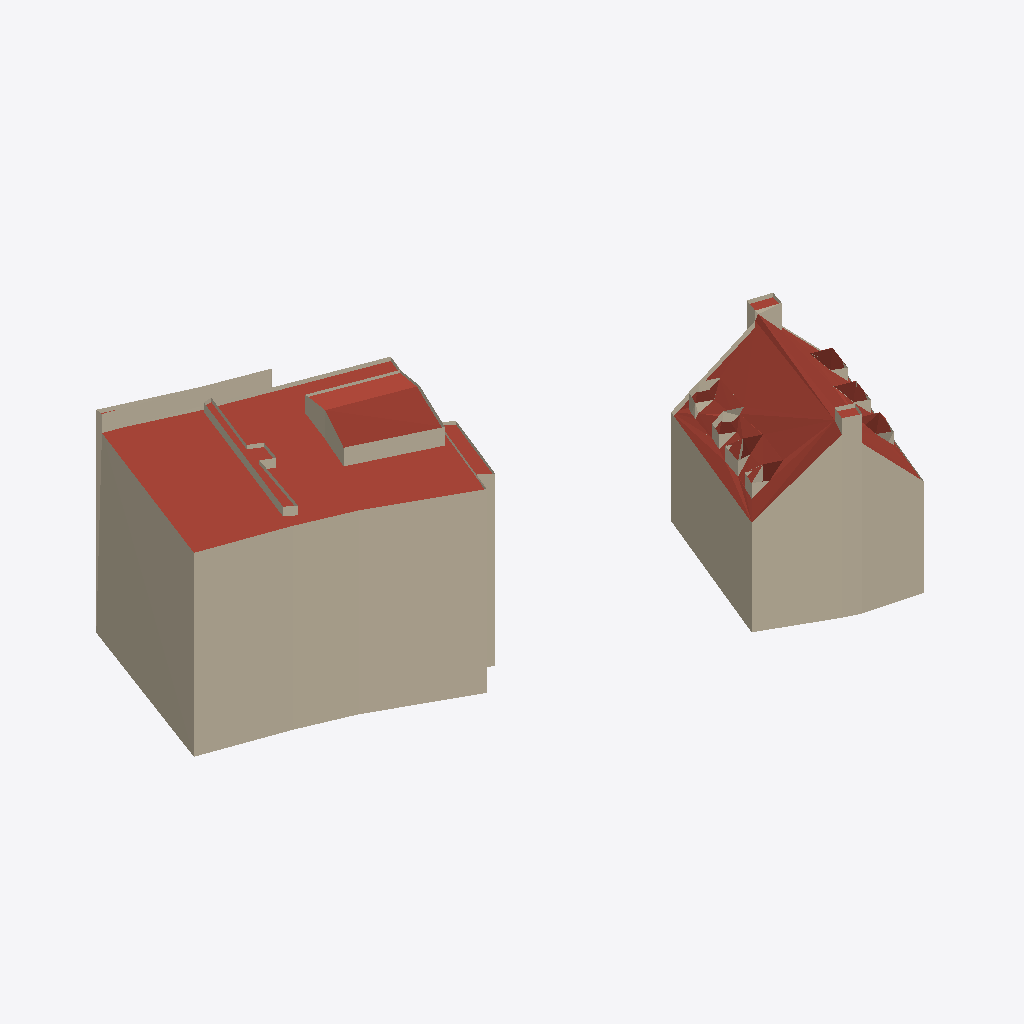
Isometric view of an IFC building model (IFC-SPF (STEP), schema IFC4, length unit metre), seen from the south-west, elements coloured by IFC class (only those large enough to see are counted): 2 walls (beige), 2 roofs (red-brown).
Extent 0.040 m × 0.031 m × 0.016 m (x, y, z). Elements (6): 2 IfcRoof, 2 IfcSlab, 2 IfcWall.

HEADER;
FILE_DESCRIPTION(('ViewDefinition[DesignTransferView]'),'2;1');
FILE_NAME('/dev/null','2025-03-08T15:04:32+01:00',(),(),'IfcOpenShell 0.8.0','IfcOpenShell 0.8.0','Nobody');
FILE_SCHEMA(('IFC4'));
ENDSEC;
DATA;
#1=IFCPROJECT('1aQk_XWPj15xBXTY6Xp4e_',$,$,$,$,$,$,(#16),#5);
#18=IFCSITE('1CQVLxhXrAZPlI_S3f8ZyO',#17,$,$,$,$,$,$,$,$,$,$,$,$);
#423=IFCBUILDING('1zl7zRWI5B2AcU43M3gI5f',$,'Building_1',$,$,$,$,$,$,$,$,$);
#1700=IFCBUILDING('2E71akuUv4pATiCX$mXw3E',$,'Building_2',$,$,$,$,$,$,$,$,$);
#297=IFCWALL('0sXPxtq6L5mAf3kBTcgiub',$,'IfcWall',$,$,$,#296,$,$);
#1145=IFCWALL('0CQihd4sr5cPtONHPCoq64',$,'IfcWall',$,$,$,#1144,$,$);
#422=IFCROOF('1FR9V85VPFChMeutd$Vv7I',$,'IfcRoof',$,$,$,#421,$,$);
#1699=IFCROOF('20DLu9A0rD8PJfsjWhbrdo',$,'IfcRoof',$,$,$,#1698,$,$);
ENDSEC;
